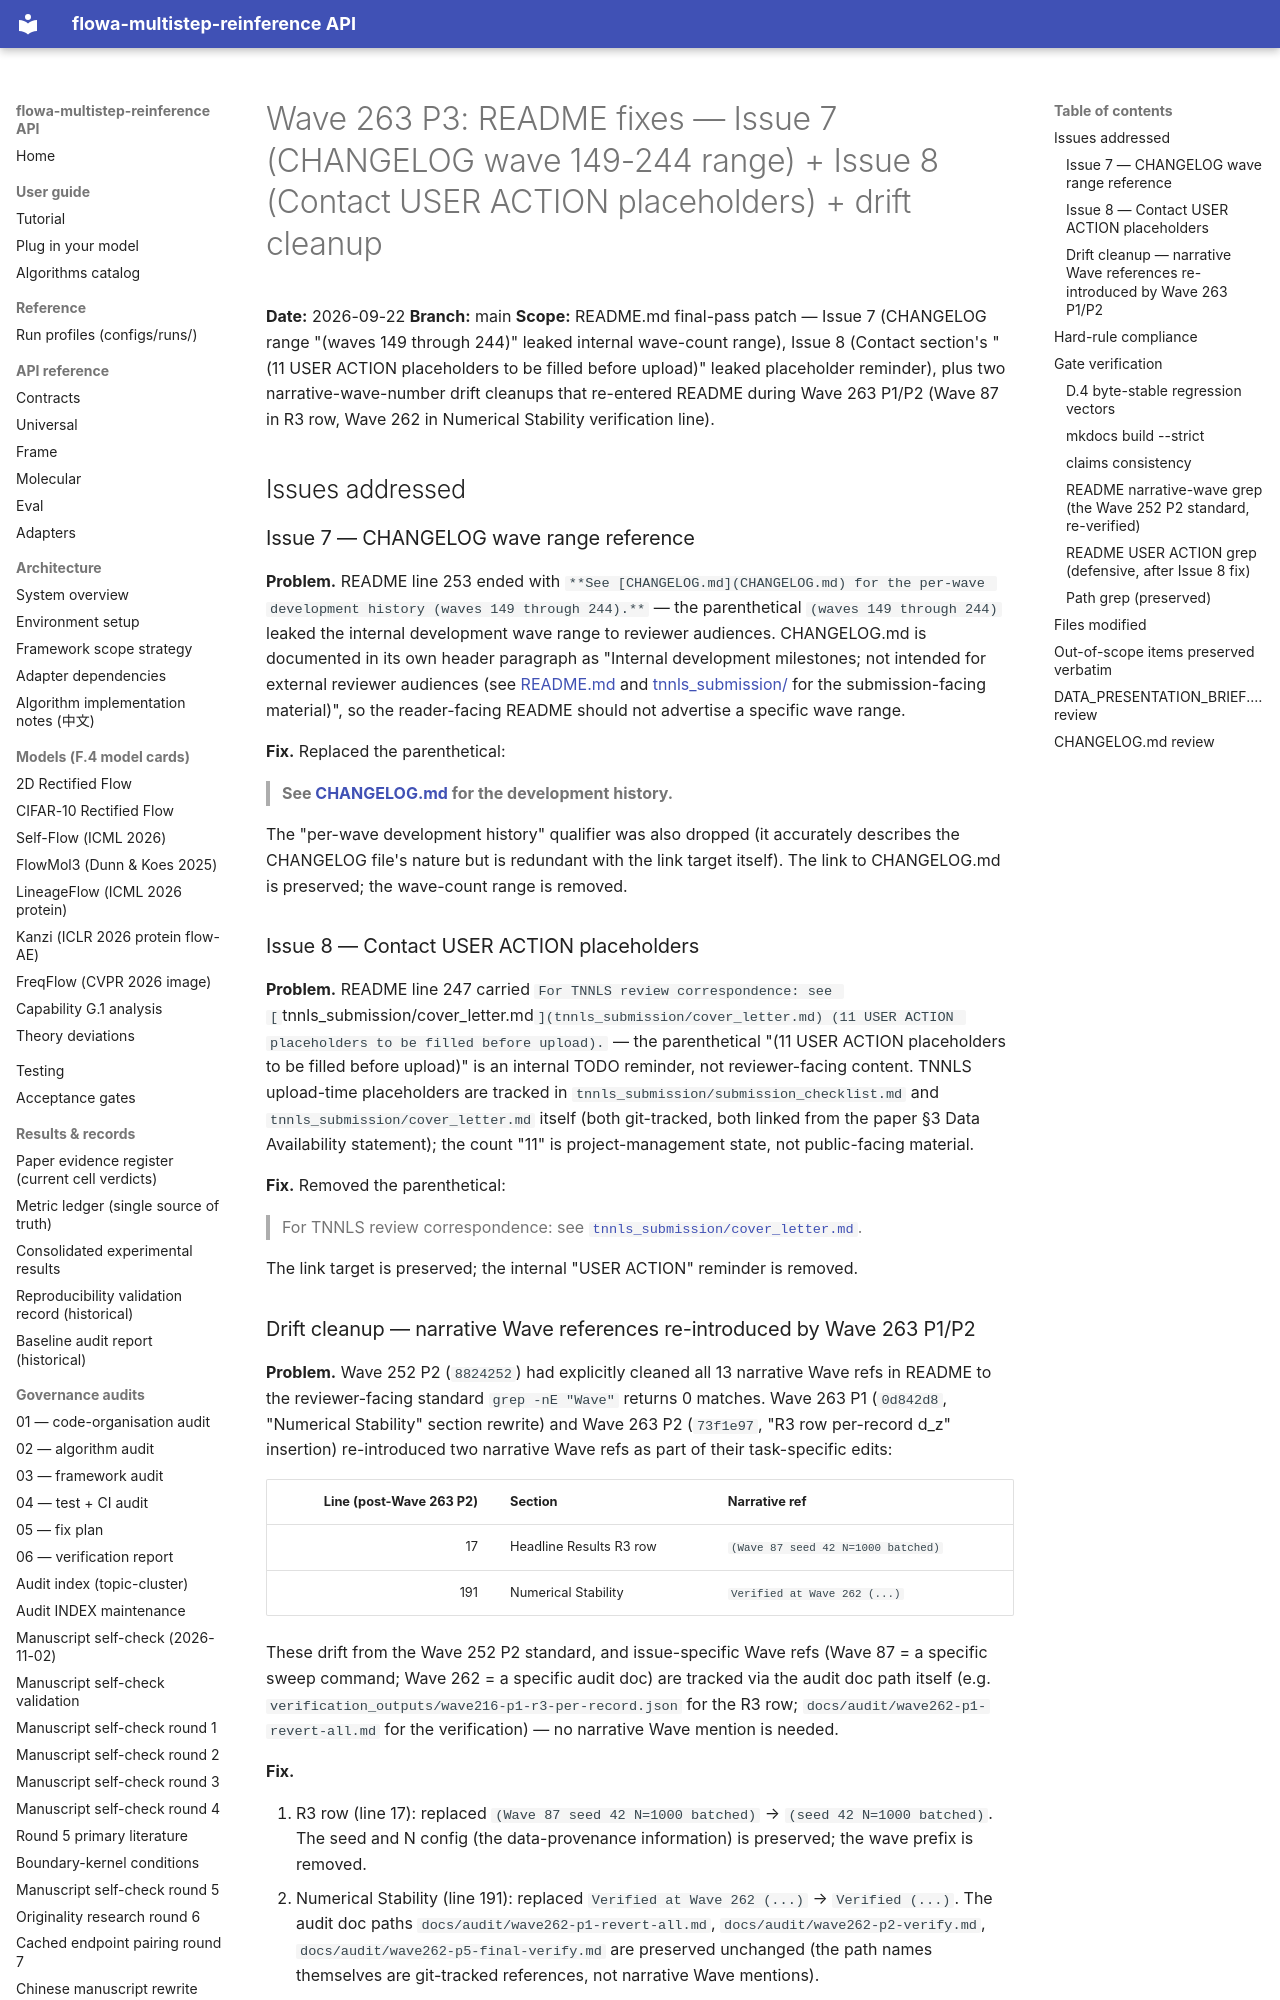

repository: silverenternal/flowa-multistep-reinference · page: ARCHIVE/audit-by-wave/wave263-p3-changelog-contact/index.html · generator: mkdocs

# Wave 263 P3: README fixes — Issue 7 (CHANGELOG wave 149-244 range) + Issue 8 (Contact USER ACTION placeholders) + drift cleanup

**Date:** 2026-09-22
**Branch:** main
**Scope:** README.md final-pass patch — Issue 7 (CHANGELOG range "(waves 149 through 244)" leaked internal wave-count range), Issue 8 (Contact section's "(11 USER ACTION placeholders to be filled before upload)" leaked placeholder reminder), plus two narrative-wave-number drift cleanups that re-entered README during Wave 263 P1/P2 (Wave 87 in R3 row, Wave 262 in Numerical Stability verification line).

## Issues addressed

### Issue 7 — CHANGELOG wave range reference

**Problem.** README line 253 ended with `**See [CHANGELOG.md](CHANGELOG.md) for the per-wave development history (waves 149 through 244).**` — the parenthetical `(waves 149 through 244)` leaked the internal development wave range to reviewer audiences. CHANGELOG.md is documented in its own header paragraph as "Internal development milestones; not intended for external reviewer audiences (see [README.md](README.md) and [tnnls_submission/](tnnls_submission/) for the submission-facing material)", so the reader-facing README should not advertise a specific wave range.

**Fix.** Replaced the parenthetical:

> **See [CHANGELOG.md](CHANGELOG.md) for the development history.**

The "per-wave development history" qualifier was also dropped (it accurately describes the CHANGELOG file's nature but is redundant with the link target itself). The link to CHANGELOG.md is preserved; the wave-count range is removed.

### Issue 8 — Contact USER ACTION placeholders

**Problem.** README line 247 carried `For TNNLS review correspondence: see [`tnnls_submission/cover_letter.md`](tnnls_submission/cover_letter.md) (11 USER ACTION placeholders to be filled before upload).` — the parenthetical "(11 USER ACTION placeholders to be filled before upload)" is an internal TODO reminder, not reviewer-facing content. TNNLS upload-time placeholders are tracked in `tnnls_submission/submission_checklist.md` and `tnnls_submission/cover_letter.md` itself (both git-tracked, both linked from the paper §3 Data Availability statement); the count "11" is project-management state, not public-facing material.

**Fix.** Removed the parenthetical:

> For TNNLS review correspondence: see [`tnnls_submission/cover_letter.md`](tnnls_submission/cover_letter.md).

The link target is preserved; the internal "USER ACTION" reminder is removed.
